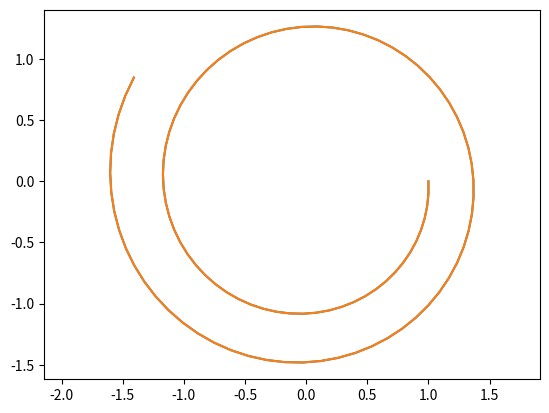

Write Python code to recreate this figure.
from numpy import array, zeros, linspace 
import matplotlib.pyplot as plt 

def Euler(U1, t1, t2, F): 
    return U1 + (t2-t1) * F(U1, t1)

def oscillator(U, t):
    return array( [ U[1], -U[0] ] )

def complex_oscillator(Z, t):
    return -1j * Z

def test_simulation(U0, Nv, F):  

     N = 100
     U = array( zeros( [N+1, Nv], dtype=type(U0) ) )
     time = linspace(0, 10, N+1)
     U[0, :] =  U0
    
     for i in range(N): 
         U[i+1,:] = Euler( U[i,:], time[i], time[i+1], F )
     
     if Nv==1: 
        plt.plot( U[:].real, U[:].imag )
     else: 
        plt.plot( U[:,0], U[:,1] )

     plt.axis("equal")
     plt.show()


if __name__ == '__main__':  
   # Example of a system of two real equations 
   U0 = array( [1, 0] ) 
   test_simulation( U0, 2, oscillator )

   # Example of a complex equation sith the same function 
   Z0 = complex( 1, 0 ) 
   test_simulation( Z0, 1, complex_oscillator )

   # state vector to integrate is polymorphic 

